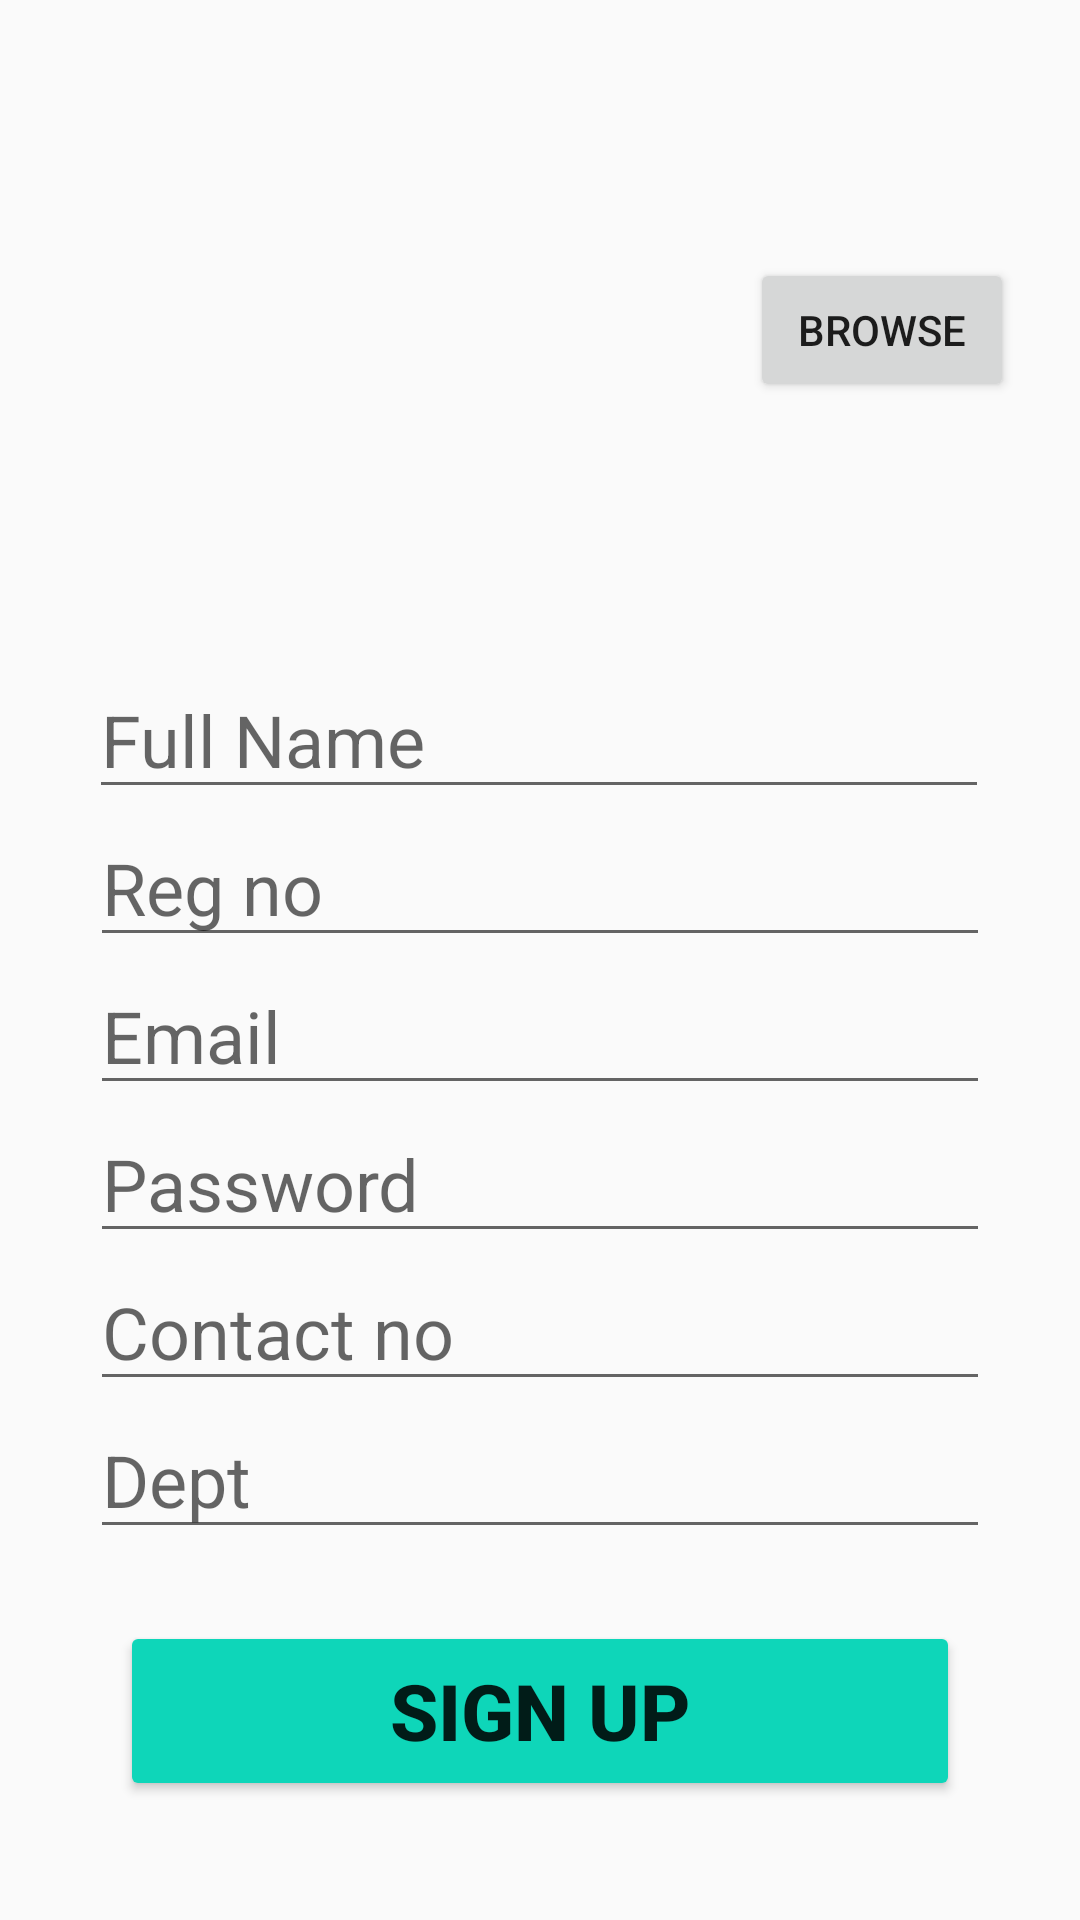

Here is an Android app screen rendered from its layout file. Give the layout XML and the strings, colors and styles it references.
<!-- AndroidManifest.xml: application theme Theme.Hall_Management -->
<!-- res/layout/activity_student_register.xml -->
<?xml version="1.0" encoding="utf-8"?>
<androidx.constraintlayout.widget.ConstraintLayout xmlns:android="http://schemas.android.com/apk/res/android"
    xmlns:app="http://schemas.android.com/apk/res-auto"
    xmlns:tools="http://schemas.android.com/tools"
    android:layout_width="match_parent"
    android:layout_height="match_parent"
    tools:context=".Student_Register_Activity">

    <LinearLayout
        android:layout_width="wrap_content"
        android:layout_height="wrap_content"
        android:layout_marginTop="30dp"
        android:orientation="horizontal"
        tools:ignore="MissingConstraints">

        <ImageView
            android:id="@+id/reg_img"
            android:layout_width="250dp"
            android:layout_height="200dp"
            android:layout_marginTop="20dp"
            android:src="@drawable/ic_launcher_background"/>
        <Button
            android:layout_width="wrap_content"
            android:layout_height="wrap_content"
            android:id="@+id/reg_browse"
            android:layout_gravity="center_vertical"
            android:text="Browse"/>
    </LinearLayout>

    <EditText
        android:id="@+id/reg_name"
        android:layout_width="300dp"
        android:layout_height="wrap_content"
        android:ems="10"
        android:hint="Full Name"
        android:inputType="text"
        android:textSize="24sp"
        app:layout_constraintBottom_toBottomOf="parent"
        app:layout_constraintHorizontal_bias="0.495"
        app:layout_constraintLeft_toLeftOf="parent"
        app:layout_constraintRight_toRightOf="parent"
        app:layout_constraintTop_toTopOf="parent"
        app:layout_constraintVertical_bias="0.373"
        tools:ignore="MissingConstraints" />

    <EditText
        android:id="@+id/reg_regno"
        android:layout_width="300dp"
        android:layout_height="wrap_content"
        android:ems="10"
        android:hint="Reg no"
        android:inputType="text"
        android:textSize="24sp"
        app:layout_constraintTop_toBottomOf="@id/reg_name"
        app:layout_constraintLeft_toLeftOf="parent"
        app:layout_constraintRight_toRightOf="parent"
        />
    <EditText
        android:id="@+id/reg_email"
        android:layout_width="300dp"
        android:layout_height="wrap_content"
        android:ems="10"
        android:hint="Email"
        android:inputType="text"
        android:textSize="24sp"
       app:layout_constraintTop_toBottomOf="@id/reg_regno"
        app:layout_constraintLeft_toLeftOf="parent"
        app:layout_constraintRight_toRightOf="parent"
         />
    <EditText
        android:id="@+id/reg_password"
        android:layout_width="300dp"
        android:layout_height="wrap_content"
        android:ems="10"
        android:hint="Password"
        android:inputType="textPassword"
        android:textSize="24sp"
        app:layout_constraintTop_toBottomOf="@id/reg_email"
        app:layout_constraintLeft_toLeftOf="parent"
        app:layout_constraintRight_toRightOf="parent"
        />
    <EditText
        android:id="@+id/reg_contact"
        android:layout_width="300dp"
        android:layout_height="wrap_content"
        android:ems="10"
        android:hint="Contact no"
        android:inputType="text"
        android:textSize="24sp"
        app:layout_constraintTop_toBottomOf="@id/reg_password"
        app:layout_constraintLeft_toLeftOf="parent"
        app:layout_constraintRight_toRightOf="parent"
        />
    <EditText
        android:id="@+id/reg_dept"
        android:layout_width="300dp"
        android:layout_height="wrap_content"
        android:ems="10"
        android:hint="Dept"
        android:inputType="text"
        android:textSize="24sp"
        app:layout_constraintTop_toBottomOf="@id/reg_contact"
        app:layout_constraintLeft_toLeftOf="parent"
        app:layout_constraintRight_toRightOf="parent"
        />
    <Button
        android:layout_width="280dp"
        android:layout_height="60dp"
        android:id="@+id/reg_btn"
        android:layout_marginTop="24dp"
        android:backgroundTint="#0ED6B9"
        android:text="Sign Up"
        android:textSize="26sp"
        android:textStyle="bold"
        app:layout_constraintLeft_toLeftOf="parent"
        app:layout_constraintRight_toRightOf="parent"
        app:layout_constraintTop_toBottomOf="@id/reg_dept"/>
    <ProgressBar
        android:id="@+id/reg_progbar"
        android:layout_width="wrap_content"
        android:layout_height="wrap_content"
        style="?android:attr/progressBarStyleLarge"
        android:visibility="gone"
        android:layout_centerInParent="true"
        app:layout_constraintTop_toTopOf="parent"
        app:layout_constraintBottom_toBottomOf="parent"
        app:layout_constraintLeft_toLeftOf="parent"
        app:layout_constraintRight_toRightOf="parent"/>


</androidx.constraintlayout.widget.ConstraintLayout>
<!-- resources referenced by this layout -->
<resources>
  <style name="Theme.Hall_Management" parent="Theme.AppCompat.DayNight.NoActionBar">
          
          <item name="colorPrimary">@color/purple_500</item>
          <item name="colorPrimaryVariant">@color/purple_700</item>
          <item name="colorOnPrimary">@color/white</item>
          
          <item name="colorSecondary">@color/teal_200</item>
          <item name="colorSecondaryVariant">@color/teal_700</item>
          <item name="colorOnSecondary">@color/white</item>
          
          <item name="android:statusBarColor" tools:targetApi="l">?attr/colorPrimaryVariant</item>
          
      </style>
  <color name="purple_500">#FF6200EE</color>
  <color name="purple_700">#FF3700B3</color>
  <color name="white">#FFFFFFFF</color>
  <color name="teal_200">#FF03DAC5</color>
  <color name="teal_700">#FF018786</color>
</resources>
